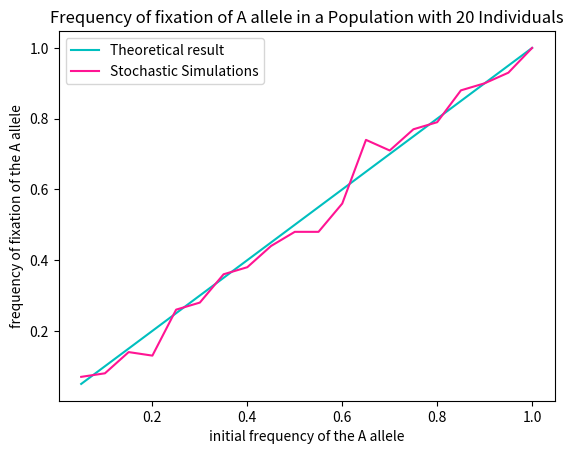

Reproduce this figure in Python. (Note: this script raises an exception after producing the figure.)
#!/usr/bin/env python3
# -*- coding: utf-8 -*-
"""
Created on Wed Aug 17 17:11:04 2022

@author: home
"""

import numpy as np
from matplotlib import pyplot as plt

#------------------Neutral Drift-------------------------------

# simulating neutral drift in a population with size N in a initial frequency i/N of the allele A
# each initial frequency will be runned n times, we consider a fixation (success) if alelle A arrives to 100% until the tmax iteration

def main():
    #defining parameters
    N=20
    iter_i=20
    tmax=1000
    n=100
    #calling function
    frequency(N, iter_i, tmax, n)
    
    
    
def neutral_drift_suc(N, i, tmax,n):
    suc=0
    #simulating n times
    for j in range (n):
        #initial conditions
        cura=i
        curt=0
        while (cura!=N and cura!=0 and curt<tmax):
            ale=np.random.uniform()
            #defining probabilitiy of A reproducing and B dying
            areplace=(cura/N)*((N-cura)/N)
            #defining probabilitiy of B reproducing and A dying
            breplace=((N-cura)/N)*(cura/N)
            #A replace B
            if (ale<areplace):
                cura+=1
            #B replace A
            elif (ale<areplace+breplace):
                cura-=1
            curt+=1
        #if the allele A fixates, success
        if (cura==N):
            suc+=1
    return suc/n

# simulating genetic drift in population of N size in iter_i different initial frequencies of the allele A
def frequency (N, iter_i, tmax, n):
    #defining how the initial frequencies will increase
    pi=int(N/iter_i)
    i=pi
    suc=[]
    ni=[]
    for j in range (iter_i):
        s=neutral_drift_suc(N, i, tmax,n)
        suc.append(s)
        ni.append(i/N)
        i=i+pi
    y=[]
    for i in ni:
        y.append(i)
    #plotting the expected result according to the genetic drift theory
    plt.plot(ni,y, color='c', label='Theoretical result')
    #plotting the "mean" fixation frequencies of each initial frequency of A
    plt.plot(ni,suc, color='deeppink', label='Stochastic Simulations')
    plt.title("Frequency of fixation of A allele in a Population with %d Individuals"%N)
    plt.xlabel('initial frequency of the A allele')
    plt.ylabel('frequency of fixation of the A allele')
    plt.legend()
    
    ## saving the graph in a known subdirectory figs
    plt.savefig('figs/fixationgraph.png')
        
main()
 
